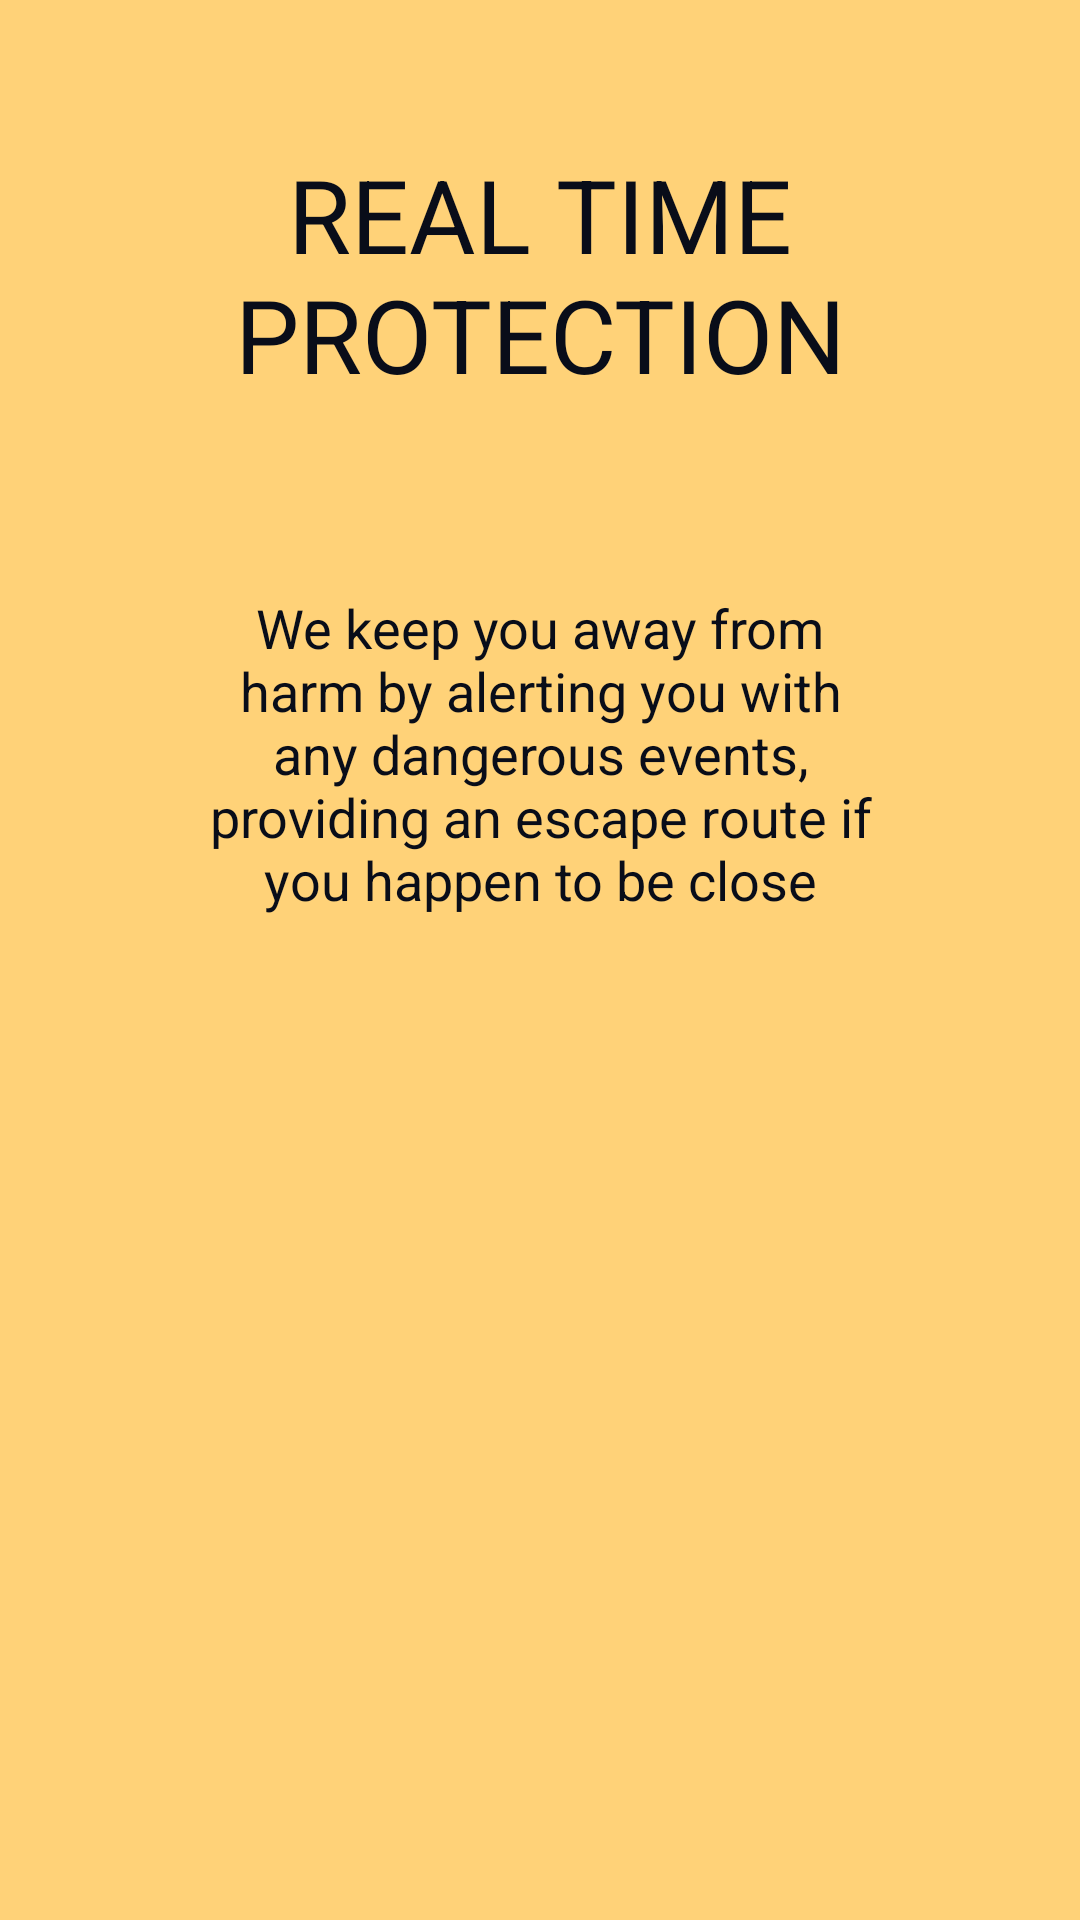

This screen was rendered from an Android layout file. Write that file and the resources it references.
<!-- AndroidManifest.xml: application theme AppTheme -->
<!-- res/layout/intro_frag_two.xml -->
<?xml version="1.0" encoding="utf-8"?>
<LinearLayout xmlns:android="http://schemas.android.com/apk/res/android"
    android:id="@+id/main"
    android:layout_width="match_parent"
    android:layout_height="match_parent"
    android:layout_weight="10"
    android:background="#FFD278"
    android:orientation="vertical">

    <TextView
        android:layout_width="wrap_content"
        android:layout_height="0dp"
        android:layout_gravity="center"
        android:layout_weight="2"
        android:gravity="center"
        android:paddingLeft="32dp"
        android:paddingRight="32dp"
        android:text="REAL TIME PROTECTION"
        android:textColor="#090D19"
        android:textSize="34sp" />

    <TextView
        android:layout_width="wrap_content"
        android:layout_height="0dp"
        android:layout_gravity="center"
        android:layout_weight="1.5"
        android:gravity="center"
        android:paddingLeft="64dp"
        android:paddingRight="64dp"
        android:text="We keep you away from harm by alerting you with any dangerous events, providing an escape route if you happen to be close"
        android:textColor="#090D19"
        android:textSize="18sp" />

    <LinearLayout
        android:layout_width="fill_parent"
        android:layout_height="0dp"
        android:layout_weight="3.5"
        android:gravity="center"
        android:orientation="vertical">

        <ImageView
            android:layout_width="218dp"
            android:layout_height="201dp"
            android:layout_gravity="center"
            android:paddingLeft="16dp"
            android:paddingRight="16dp"
            android:src="@drawable/gps" />
    </LinearLayout>
</LinearLayout>
<!-- resources referenced by this layout -->
<resources>
  <style name="AppTheme" parent="Theme.AppCompat.Light.NoActionBar">
          
          <item name="colorPrimary">@color/colorPrimary</item>
          <item name="android:statusBarColor">@android:color/transparent</item>
          <item name="colorPrimaryDark">@color/colorPrimaryDark</item>
          <item name="colorAccent">@color/colorAccent</item>
      </style>
  <color name="colorPrimary">#76FBFB</color>
  <color name="colorPrimaryDark">#24EAEA</color>
  <color name="colorAccent">#84A8FC</color>
</resources>
